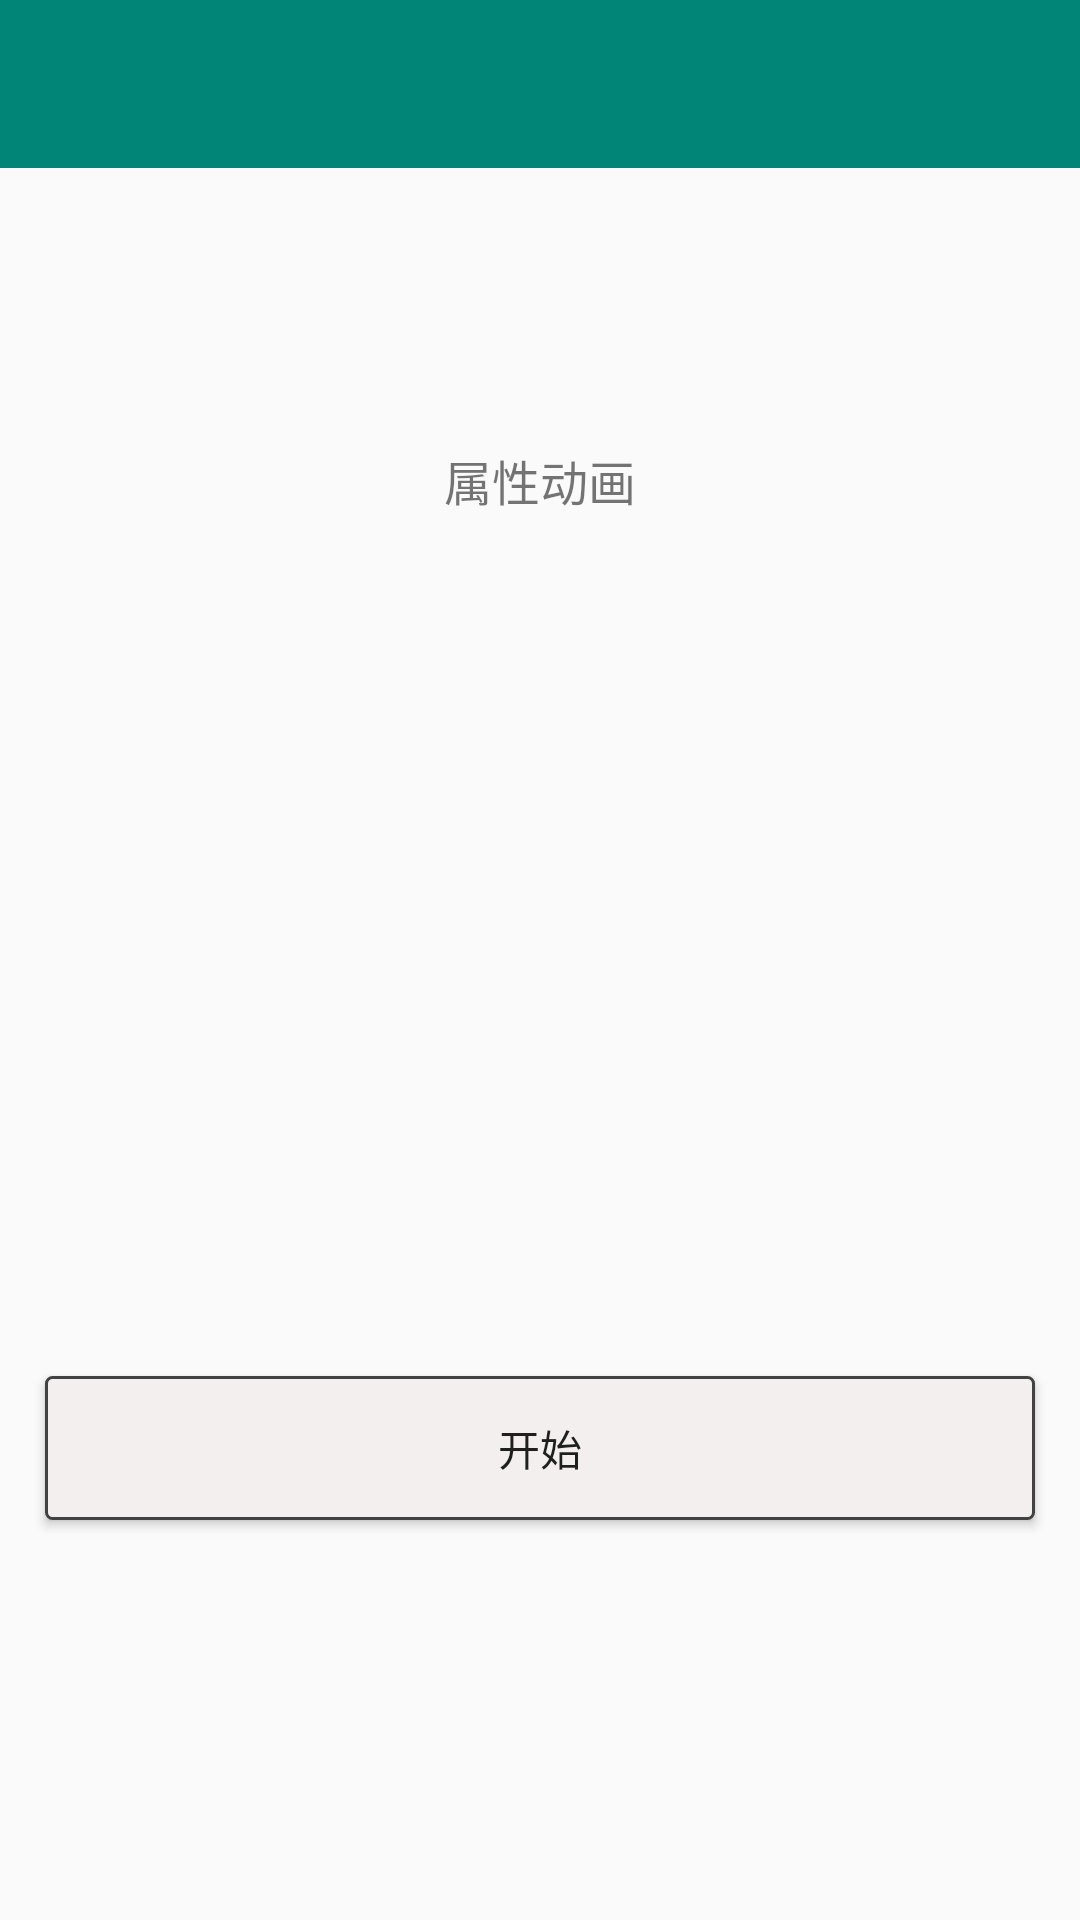

Android layout source for this screen:
<!-- AndroidManifest.xml: application theme AppTheme -->
<!-- res/layout/activity_attribute.xml -->
<?xml version="1.0" encoding="utf-8"?>
<androidx.constraintlayout.widget.ConstraintLayout xmlns:android="http://schemas.android.com/apk/res/android"
    xmlns:app="http://schemas.android.com/apk/res-auto"
    xmlns:tools="http://schemas.android.com/tools"
    android:layout_width="match_parent"
    android:layout_height="match_parent"
    tools:context=".activity.AttributeActivity">
    <androidx.appcompat.widget.Toolbar
        android:id="@+id/toolbar"
        app:popupTheme="@style/ThemeOverlay.AppCompat.Light"
        android:theme="@style/ThemeOverlay.AppCompat.Dark.ActionBar"
        android:layout_width="match_parent"
        android:layout_height="?attr/actionBarSize"
        android:background="@color/colorPrimary"
        app:layout_constraintTop_toTopOf="parent">

    </androidx.appcompat.widget.Toolbar>
    <TextView
        android:layout_width="match_parent"
        android:layout_height="wrap_content"
        android:gravity="center"
        android:text="属性动画"
        android:textSize="16sp"
        app:layout_constraintBottom_toTopOf="@id/iv_left"
        app:layout_constraintLeft_toLeftOf="parent"
        app:layout_constraintRight_toRightOf="parent"
        app:layout_constraintTop_toTopOf="parent" />

    <ImageView
        android:id="@+id/iv_left"
        android:layout_marginLeft="15dp"
        android:layout_width="wrap_content"
        android:layout_height="wrap_content"
        android:background="@drawable/ic_launcher_background"
        app:layout_constraintBottom_toBottomOf="parent"
        app:layout_constraintLeft_toLeftOf="parent"
        app:layout_constraintTop_toTopOf="parent" />

    <ImageView
        android:id="@+id/iv_right"
        android:layout_marginRight="15dp"
        android:layout_width="wrap_content"
        android:layout_height="wrap_content"
        android:background="@mipmap/ic_launcher"
        app:layout_constraintBottom_toBottomOf="parent"
        app:layout_constraintRight_toRightOf="parent"
        app:layout_constraintTop_toTopOf="parent" />

    <Button
        android:id="@+id/bt_show"
        android:layout_width="match_parent"
        android:layout_height="wrap_content"
        android:layout_marginLeft="15dp"
        android:layout_marginTop="5dp"
        android:layout_marginRight="15dp"
        android:background="@drawable/bg_bt_shape"
        android:text="开始"
        app:layout_constraintBottom_toBottomOf="parent"
        app:layout_constraintLeft_toLeftOf="parent"
        app:layout_constraintRight_toRightOf="parent"
        app:layout_constraintTop_toBottomOf="@id/iv_left" />
</androidx.constraintlayout.widget.ConstraintLayout>
<!-- resources referenced by this layout -->
<resources>
  <color name="colorPrimary">#008577</color>
  <!-- drawable bg_bt_shape (drawable) -->
  <?xml version="1.0" encoding="utf-8"?>
  <shape xmlns:android="http://schemas.android.com/apk/res/android"
      android:shape="rectangle">
      <solid android:color="#F3EFEF" ></solid>
      <corners android:radius="2dp"></corners>
      <stroke android:width="1dp" android:color="@color/cardview_dark_background"></stroke>
  
  </shape>
  <style name="AppTheme" parent="Theme.AppCompat.Light.NoActionBar">
          
          <item name="colorPrimary">@color/colorPrimary</item>
          <item name="colorPrimaryDark">@color/colorPrimaryDark</item>
          <item name="colorAccent">@color/colorAccent</item>
      </style>
  <color name="colorPrimaryDark">#00574B</color>
  <color name="colorAccent">#D81B60</color>
</resources>
